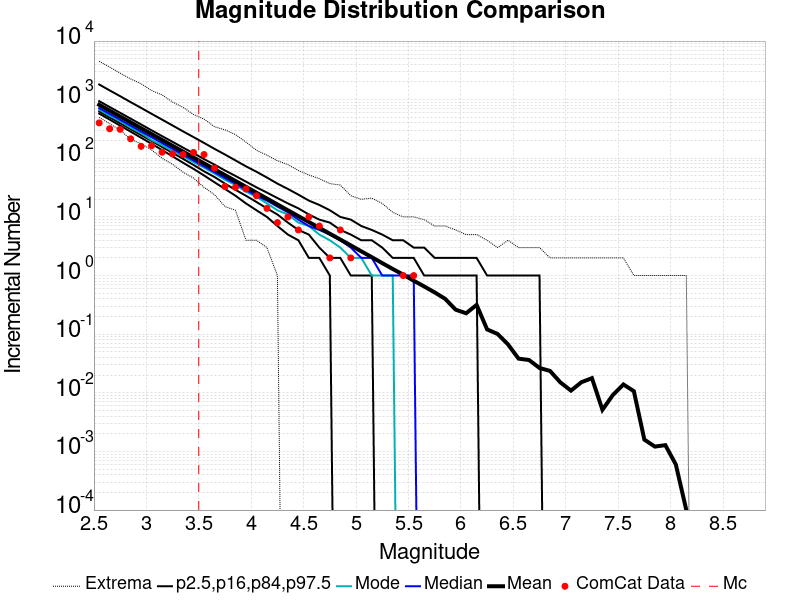

Source data for this figure (header and first rows):
Magnitude, ComCat Data, Simulation Mean, Simulation Median, Simulation Mode, Simulation Minimum, Simulation Maximum, 2.5 %-ile, 16 %-ile, 84 %-ile, 97.5 %-ile
2.55, 402.0, 819.1, 719.0, 677.0, 499.0, 4535, 579.0, 631.0, 943.0, 1817
2.65, 319.0, 650.8, 572.0, 534.0, 389.0, 3596, 458.0, 501.0, 750.0, 1440
2.75, 312.0, 516.8, 455.0, 430.0, 303.0, 2837, 361.0, 397.0, 597.0, 1147
2.85, 215.0, 410.6, 361.0, 334.0, 210.0, 2265, 285.0, 315.0, 475.0, 909.0
2.95, 160.0, 326, 287.0, 270.0, 178.0, 1867, 224.0, 249.0, 378.0, 724.0
3.05, 164.0, 259.1, 229.0, 205.0, 139.0, 1432, 177.0, 198.0, 300.0, 574.0
3.15, 127.0, 205.8, 182.0, 167.0, 100.0, 1205, 138.0, 156.0, 239.0, 457.0
3.25, 119.0, 163.4, 145.0, 133.0, 79.0, 912.0, 108.0, 124.0, 191.0, 363.0
3.35, 116.0, 129.9, 115.0, 108.0, 58.0, 739.0, 84.0, 98.0, 152.0, 288.0
3.45, 126.0, 103.2, 92.0, 86.0, 46.0, 559.0, 66.0, 77.0, 122.0, 230.0
3.55, 116.0, 81.91, 73.0, 69.0, 32.0, 467.0, 51.0, 60.0, 97.0, 183.0
3.65, 68.0, 65.07, 58.0, 55.0, 24.0, 346.0, 39.0, 48.0, 78.0, 145.0
3.75, 33.0, 51.66, 46.0, 43.0, 15.0, 306.0, 30.0, 37.0, 62.0, 116.0
3.85, 32.0, 41.06, 37.0, 35.0, 13.0, 254.0, 23.0, 29.0, 50.0, 92.0
3.95, 30.0, 32.63, 29.0, 27.0, 4.0, 189.0, 17.0, 23.0, 40.0, 73.0
4.05, 23.0, 25.88, 23.0, 22.0, 4.0, 137.0, 13.0, 18.0, 32.0, 59.0
4.15, 14.0, 20.59, 19.0, 17.0, 3.0, 113.0, 10.0, 14.0, 26.0, 47.0
4.25, 8.0, 16.36, 15.0, 13.0, 1.0, 91.0, 7.0, 11.0, 21.0, 37.0
4.35, 10.0, 12.97, 12.0, 11.0, 0.0, 78.0, 5.0, 8.0, 17.0, 30.0
4.45, 6.0, 10.32, 9.0, 8.0, 0.0, 62.0, 4.0, 6.0, 14.0, 24.0
4.55, 10.0, 8.193, 7.0, 7.0, 0.0, 52.0, 2.0, 5.0, 11.0, 19.0
4.65, 7.0, 6.506, 6.0, 5.0, 0.0, 45.0, 2.0, 3.0, 9.0, 16.0
4.75, 2.0, 5.173, 5.0, 4.0, 0.0, 37.0, 1.0, 2.0, 8.0, 13.0
4.85, 6.0, 4.116, 4.0, 3.0, 0.0, 35.0, 0.0, 2.0, 6.0, 10.0
4.95, 2.0, 3.269, 3.0, 2.0, 0.0, 23.0, 0.0, 1.0, 5.0, 9.0
5.05, 0.0, 2.591, 2.0, 2.0, 0.0, 20.0, 0.0, 1.0, 4.0, 7.0
5.15, 0.0, 2.061, 2.0, 1.0, 0.0, 21.0, 0.0, 1.0, 4.0, 6.0
5.25, 0.0, 1.629, 1.0, 1.0, 0.0, 17.0, 0.0, 0.0, 3.0, 5.0
5.35, 0.0, 1.295, 1.0, 1.0, 0.0, 12.0, 0.0, 0.0, 2.0, 4.0
5.45, 1.0, 1.037, 1.0, 0.0, 0.0, 10.0, 0.0, 0.0, 2.0, 4.0
5.55, 1.0, 0.8165, 1.0, 0.0, 0.0, 10.0, 0.0, 0.0, 2.0, 3.0
5.65, 0.0, 0.6516, 0.0, 0.0, 0.0, 9.0, 0.0, 0.0, 1.0, 3.0
5.75, 0.0, 0.5161, 0.0, 0.0, 0.0, 7.0, 0.0, 0.0, 1.0, 2.0
5.85, 0.0, 0.4009, 0.0, 0.0, 0.0, 7.0, 0.0, 0.0, 1.0, 2.0
5.95, 0.0, 0.2619, 0.0, 0.0, 0.0, 6.0, 0.0, 0.0, 1.0, 2.0
6.05, 0.0, 0.2275, 0.0, 0.0, 0.0, 5.0, 0.0, 0.0, 1.0, 2.0
6.15, 0.0, 0.3156, 0.0, 0.0, 0.0, 5.0, 0.0, 0.0, 1.0, 2.0
6.25, 0.0, 0.1206, 0.0, 0.0, 0.0, 4.0, 0.0, 0.0, 0.0, 1.0
6.35, 0.0, 0.1009, 0.0, 0.0, 0.0, 3.0, 0.0, 0.0, 0.0, 1.0
6.45, 0.0, 0.06673, 0.0, 0.0, 0.0, 4.0, 0.0, 0.0, 0.0, 1.0
6.55, 0.0, 0.03828, 0.0, 0.0, 0.0, 3.0, 0.0, 0.0, 0.0, 1.0
6.65, 0.0, 0.03625, 0.0, 0.0, 0.0, 3.0, 0.0, 0.0, 0.0, 1.0
6.75, 0.0, 0.02652, 0.0, 0.0, 0.0, 3.0, 0.0, 0.0, 0.0, 1.0
6.85, 0.0, 0.02363, 0.0, 0.0, 0.0, 2.0, 0.0, 0.0, 0.0, 0.0
6.95, 0.0, 0.01499, 0.0, 0.0, 0.0, 2.0, 0.0, 0.0, 0.0, 0.0
7.05, 0.0, 0.0109, 0.0, 0.0, 0.0, 2.0, 0.0, 0.0, 0.0, 0.0
7.15, 0.0, 0.01518, 0.0, 0.0, 0.0, 2.0, 0.0, 0.0, 0.0, 0.0
7.25, 0.0, 0.01777, 0.0, 0.0, 0.0, 2.0, 0.0, 0.0, 0.0, 0.0
7.35, 0.0, 0.00513, 0.0, 0.0, 0.0, 2.0, 0.0, 0.0, 0.0, 0.0
7.45, 0.0, 0.0092, 0.0, 0.0, 0.0, 2.0, 0.0, 0.0, 0.0, 0.0
7.55, 0.0, 0.01389, 0.0, 0.0, 0.0, 2.0, 0.0, 0.0, 0.0, 0.0
7.65, 0.0, 0.01065, 0.0, 0.0, 0.0, 1.0, 0.0, 0.0, 0.0, 0.0
7.75, 0.0, 0.00159, 0.0, 0.0, 0.0, 1.0, 0.0, 0.0, 0.0, 0.0
7.85, 0.0, 0.00121, 0.0, 0.0, 0.0, 1.0, 0.0, 0.0, 0.0, 0.0
7.95, 0.0, 0.00128, 0.0, 0.0, 0.0, 1.0, 0.0, 0.0, 0.0, 0.0
8.05, 0.0, 6.0E-4, 0.0, 0.0, 0.0, 1.0, 0.0, 0.0, 0.0, 0.0
8.15, 0.0, 1.0E-4, 0.0, 0.0, 0.0, 1.0, 0.0, 0.0, 0.0, 0.0
8.25, 0.0, 0.0, 0.0, 0.0, 0.0, 0.0, 0.0, 0.0, 0.0, 0.0
8.35, 0.0, 0.0, 0.0, 0.0, 0.0, 0.0, 0.0, 0.0, 0.0, 0.0
8.45, 0.0, 0.0, 0.0, 0.0, 0.0, 0.0, 0.0, 0.0, 0.0, 0.0
... 6 more rows
